Image classification data set "dataset" (enggoharsh/HAR-Updated on GitHub). Class labels (6): walking, sitting down, stand up, pick object, drink water, fall.

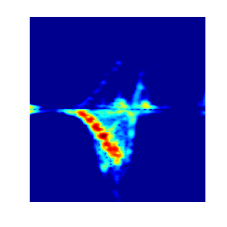
Label: fall

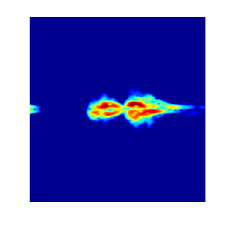
Label: drink water

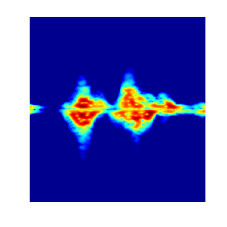
Label: pick object

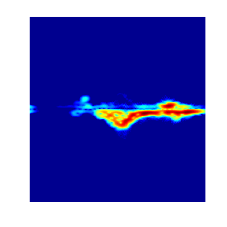
Label: stand up

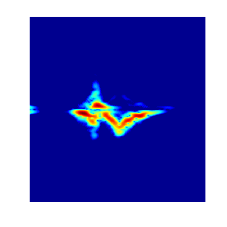
Label: sitting down

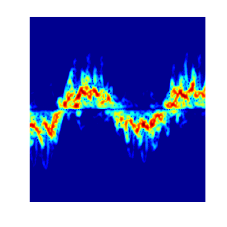
Label: walking
